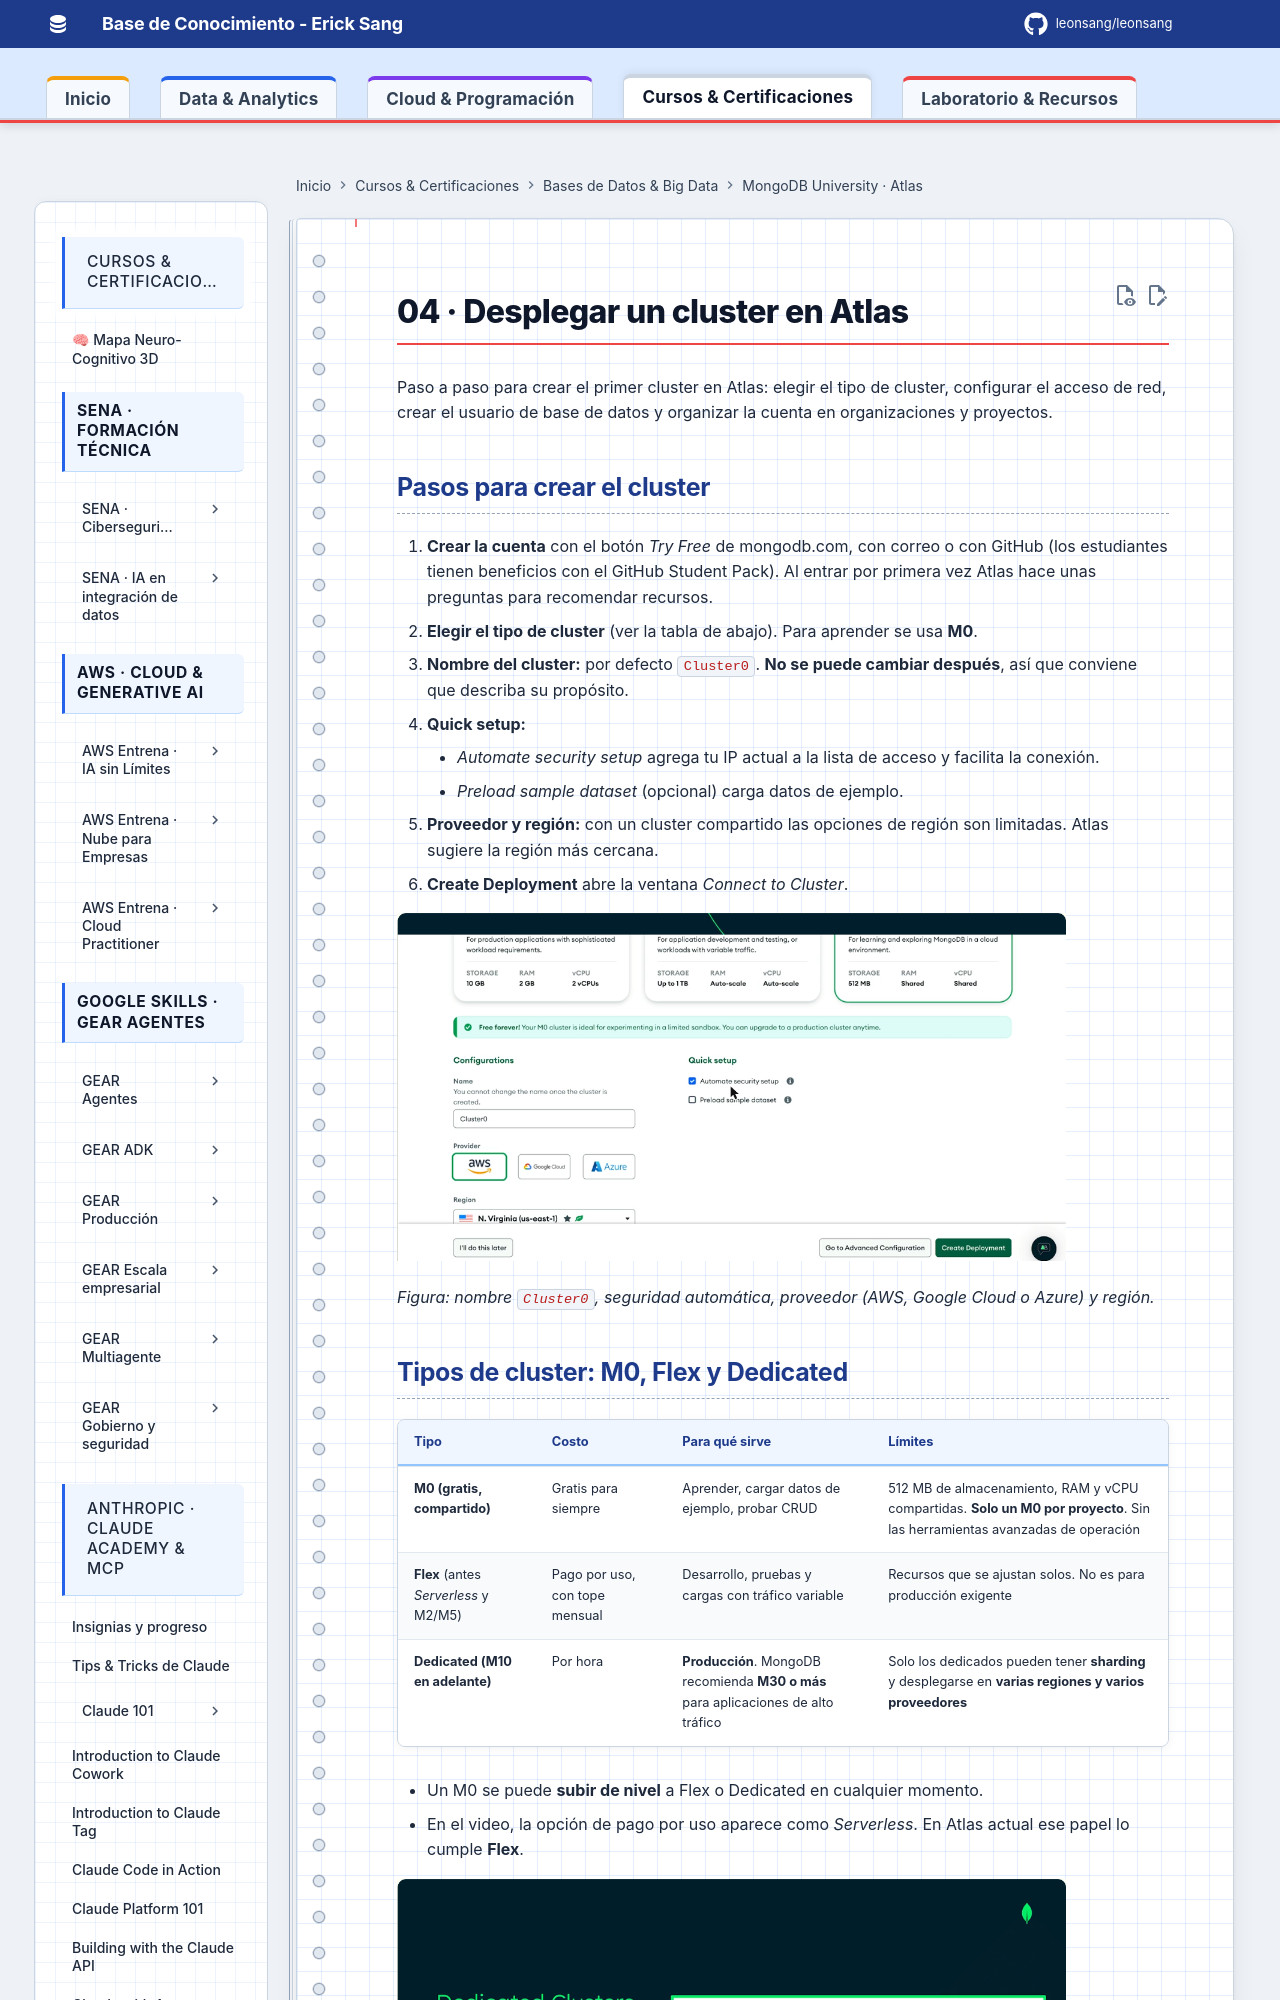

repository: Leonsang/Leonsang · page: cursos/mongodb-atlas/04-desplegar-cluster-atlas/index.html · generator: mkdocs

# 04 · Desplegar un cluster en Atlas

Paso a paso para crear el primer cluster en Atlas: elegir el tipo de cluster, configurar el acceso de red, crear el usuario de base de datos y organizar la cuenta en organizaciones y proyectos.

## Pasos para crear el cluster

1. **Crear la cuenta** con el botón *Try Free* de mongodb.com, con correo o con GitHub (los estudiantes tienen beneficios con el GitHub Student Pack). Al entrar por primera vez Atlas hace unas preguntas para recomendar recursos.
2. **Elegir el tipo de cluster** (ver la tabla de abajo). Para aprender se usa **M0**.
3. **Nombre del cluster:** por defecto `Cluster0`. **No se puede cambiar después**, así que conviene que describa su propósito.
4. **Quick setup:**
    - *Automate security setup* agrega tu IP actual a la lista de acceso y facilita la conexión.
    - *Preload sample dataset* (opcional) carga datos de ejemplo.
5. **Proveedor y región:** con un cluster compartido las opciones de región son limitadas. Atlas sugiere la región más cercana.
6. **Create Deployment** abre la ventana *Connect to Cluster*.

![Configuración de un cluster M0](evidencias/04-configuracion-cluster-m0.png)

*Figura: nombre `Cluster0`, seguridad automática, proveedor (AWS, Google Cloud o Azure) y región.*
